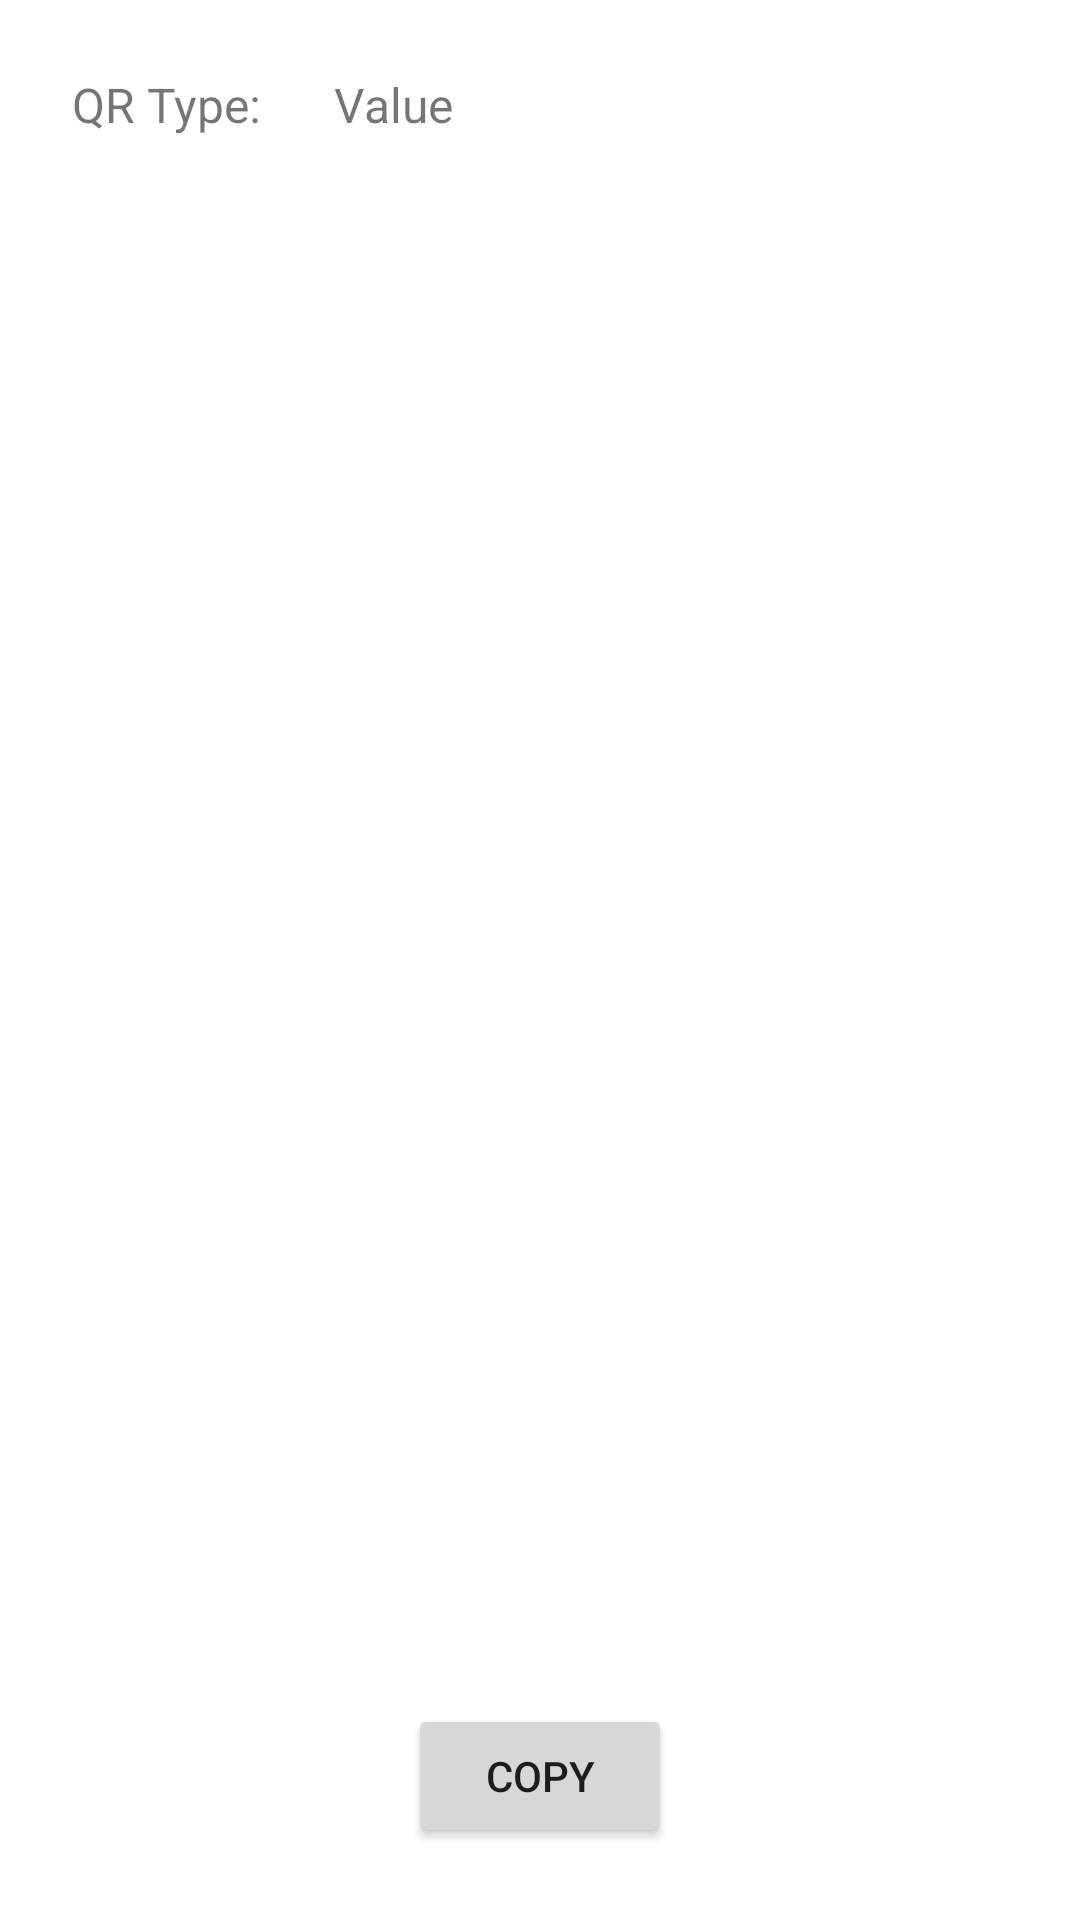

This screen was rendered from an Android layout file. Write that file and the resources it references.
<!-- AndroidManifest.xml: application theme Theme.QRcommunicator -->
<!-- res/layout/fragment_result.xml -->
<?xml version="1.0" encoding="utf-8"?>
<androidx.constraintlayout.widget.ConstraintLayout
    xmlns:android="http://schemas.android.com/apk/res/android"
    xmlns:app="http://schemas.android.com/apk/res-auto"
    xmlns:tools="http://schemas.android.com/tools"
    android:layout_width="match_parent"
    android:layout_height="match_parent"
    tools:context=".ResultFragment">

    <EditText
        android:id="@+id/editTextTextMultiLine"
        android:layout_width="0dp"
        android:layout_height="0dp"
        android:background="@android:color/transparent"
        android:ems="10"
        android:gravity="start|top"
        android:inputType="textMultiLine"
        android:layout_margin="16dp"
        app:layout_constraintBottom_toTopOf="@id/button_copy"
        app:layout_constraintEnd_toEndOf="parent"
        app:layout_constraintHorizontal_bias="1.0"
        app:layout_constraintStart_toStartOf="parent"
        app:layout_constraintTop_toBottomOf="@+id/text_view_qr_type_value"
        app:layout_constraintVertical_bias="0.0" />

    <TextView
        android:id="@+id/text_view_qr_type_title"
        android:layout_width="wrap_content"
        android:layout_height="wrap_content"
        android:layout_margin="24dp"
        android:text="@string/tvQRTypeTile"
        android:textSize="16sp"
        app:layout_constraintStart_toStartOf="parent"
        app:layout_constraintTop_toTopOf="parent" />

    <TextView
        android:id="@+id/text_view_qr_type_value"
        android:layout_width="wrap_content"
        android:layout_height="wrap_content"
        android:layout_margin="24dp"
        android:text="@string/tvQRTypeValue"
        android:textSize="16sp"
        app:layout_constraintStart_toEndOf="@+id/text_view_qr_type_title"
        app:layout_constraintTop_toTopOf="parent" />

    <Button
        android:id="@+id/button_copy"
        android:layout_width="wrap_content"
        android:layout_height="wrap_content"
        android:layout_marginBottom="24dp"
        android:text="@string/buttonCopy"
        app:layout_constraintBottom_toBottomOf="parent"
        app:layout_constraintEnd_toEndOf="parent"
        app:layout_constraintStart_toStartOf="parent" />
</androidx.constraintlayout.widget.ConstraintLayout>
<!-- resources referenced by this layout -->
<resources>
  <string name="buttonCopy">Copy</string>
  <string name="tvQRTypeTile">QR Type:</string>
  <string name="tvQRTypeValue">Value</string>
  <style name="Theme.QRcommunicator" parent="Theme.MaterialComponents.DayNight.DarkActionBar">
          
          <item name="colorPrimary">@color/purple_500</item>
          <item name="colorPrimaryVariant">@color/purple_700</item>
          <item name="colorOnPrimary">@color/white</item>
          
          <item name="colorSecondary">@color/teal_200</item>
          <item name="colorSecondaryVariant">@color/teal_700</item>
          <item name="colorOnSecondary">@color/black</item>
          
          <item name="android:statusBarColor">?attr/colorPrimaryVariant</item>
          
          <item name="android:windowFullscreen">true</item>
          <item name="windowNoTitle">true</item>
          <item name="android:windowActionBar">false</item>
      </style>
  <!-- not gathered from this repository: default colours our renderer supplied (Android Studio template values) -->
  <color name="purple_500">#FF6200EE</color>
  <color name="purple_700">#FF3700B3</color>
  <color name="teal_200">#FF03DAC5</color>
  <color name="teal_700">#FF018786</color>
  <color name="black">#FF000000</color>
  <color name="white">#FFFFFFFF</color>
</resources>
